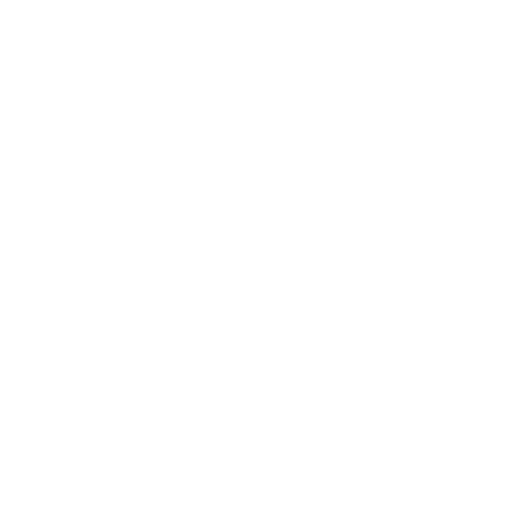
t = 0.00 s
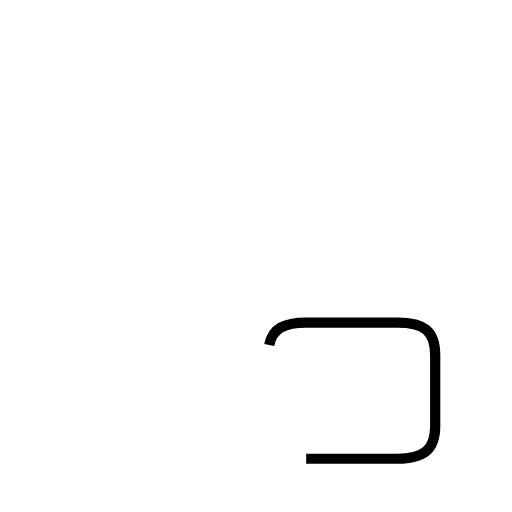
t = 1.22 s
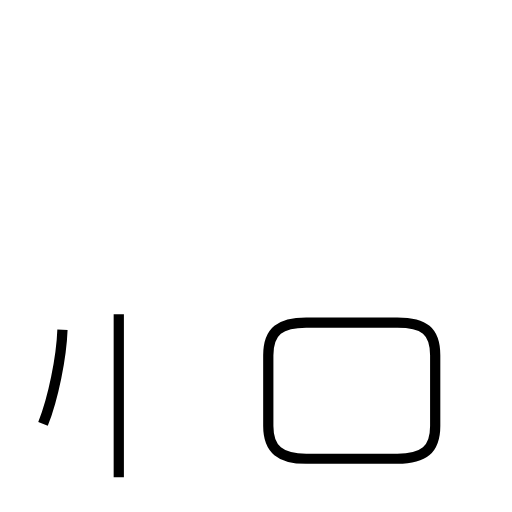
t = 2.39 s
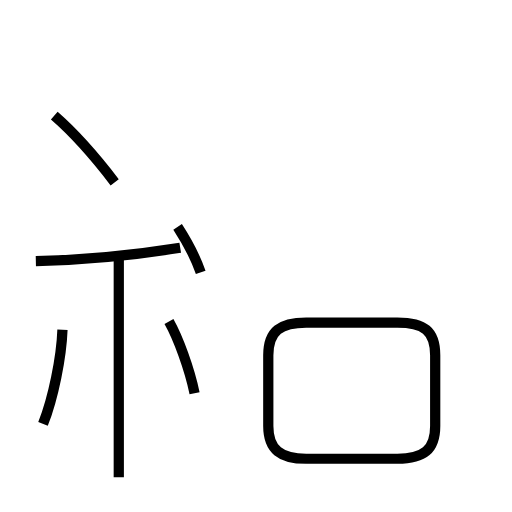
t = 3.61 s
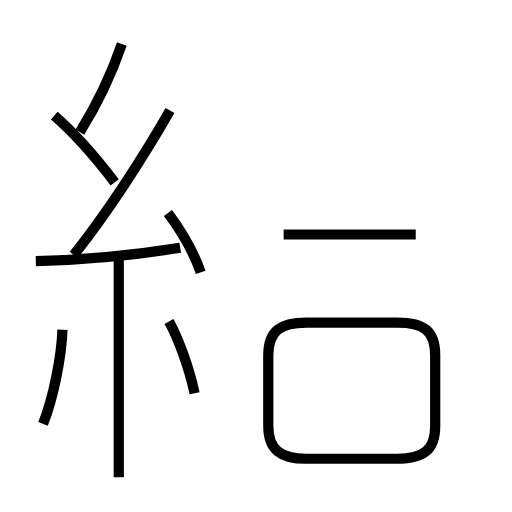
t = 4.84 s
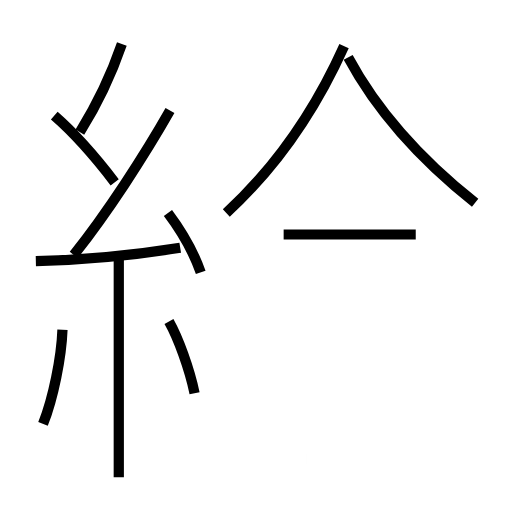
t = 6.02 s

The animated SVG that drew these frames (rendered in a browser with its animation timeline set to each time). Animation: 12 SMIL elements (animate=12); one cycle of 6.01 s.

<?xml version='1.0' encoding='utf-8'?>
<svg viewBox="0.0 -6.0 50.0 50.0" version="1.1" xmlns="http://www.w3.org/2000/svg"><rect x="-1000" y="-1000" width="2000" height="2000" stroke="white" fill="white" /><g style="fill:none;stroke:#000000;stroke-width:1"><path d="M 29.9 0.8 L 38.8 0.8 C 41.4 0.8 42.5 -0.1 42.5 -2.4 L 42.5 -9.3 C 42.5 -11.7 41.4 -12.5 38.8 -12.5 L 29.9 -12.5 C 27.4 -12.5 26.2 -11.7 26.2 -9.3 L 26.2 -2.4 C 26.2 -0.1 27.4 0.8 29.9 0.8 Z " transform="translate(0.0 38.0)" stroke-dasharray="54.325607063814964" stroke-dashoffset="54.325607063814964"><animate attributeName="stroke-dashoffset" from="54.325607063814964" to="0" dur="1.6297682119144488s" begin="0s; anim_end.end" fill="freeze" id="anim0" /></path><path d="M 4.2 -2.6 C 5.2 -5.1 6.0 -9.1 6.1 -11.8 " transform="translate(0.0 38.0)" stroke-dasharray="9.430271357575682" stroke-dashoffset="9.430271357575682"><animate attributeName="stroke-dashoffset" from="9.430271357575682" to="0" dur="0.28290814072727044s" begin="anim0.end" fill="freeze" id="anim1" /></path><path d="M 11.6 2.6 L 11.6 -18.6 " transform="translate(0.0 38.0)" stroke-dasharray="21.200000000000003" stroke-dashoffset="21.200000000000003"><animate attributeName="stroke-dashoffset" from="21.200000000000003" to="0" dur="0.636s" begin="anim1.end" fill="freeze" id="anim2" /></path><path d="M 19.0 -5.6 C 18.5 -8.0 17.4 -11.0 16.5 -12.6 " transform="translate(0.0 38.0)" stroke-dasharray="7.4555460000470415" stroke-dashoffset="7.4555460000470415"><animate attributeName="stroke-dashoffset" from="7.4555460000470415" to="0" dur="0.22366638000141123s" begin="anim2.end" fill="freeze" id="anim3" /></path><path d="M 3.5 -18.5 C 8.1 -18.6 13.2 -19.1 17.6 -19.8 " transform="translate(0.0 38.0)" stroke-dasharray="14.17002646340988" stroke-dashoffset="14.17002646340988"><animate attributeName="stroke-dashoffset" from="14.17002646340988" to="0" dur="0.4251007939022964s" begin="anim3.end" fill="freeze" id="anim4" /></path><path d="M 11.2 -26.2 C 8.9 -29.2 6.8 -31.4 5.3 -32.7 " transform="translate(0.0 38.0)" stroke-dasharray="8.791872710329706" stroke-dashoffset="8.791872710329706"><animate attributeName="stroke-dashoffset" from="8.791872710329706" to="0" dur="0.26375618130989115s" begin="anim4.end" fill="freeze" id="anim5" /></path><path d="M 19.6 -17.4 C 18.9 -19.4 17.6 -21.6 16.4 -23.2 " transform="translate(0.0 38.0)" stroke-dasharray="6.64755931458722" stroke-dashoffset="6.64755931458722"><animate attributeName="stroke-dashoffset" from="6.64755931458722" to="0" dur="0.19942677943761658s" begin="anim5.end" fill="freeze" id="anim6" /></path><path d="M 7.2 -19.1 C 10.4 -23.1 14.1 -28.8 16.6 -33.2 " transform="translate(0.0 38.0)" stroke-dasharray="16.961112797327385" stroke-dashoffset="16.961112797327385"><animate attributeName="stroke-dashoffset" from="16.961112797327385" to="0" dur="0.5088333839198215s" begin="anim6.end" fill="freeze" id="anim7" /></path><path d="M 7.8 -31.1 C 9.3 -33.5 10.8 -36.5 11.9 -39.7 " transform="translate(0.0 38.0)" stroke-dasharray="9.547157568662739" stroke-dashoffset="9.547157568662739"><animate attributeName="stroke-dashoffset" from="9.547157568662739" to="0" dur="0.28641472705988213s" begin="anim7.end" fill="freeze" id="anim8" /></path><path d="M 40.6 -21.1 L 27.7 -21.1 " transform="translate(0.0 38.0)" stroke-dasharray="12.900000000000002" stroke-dashoffset="12.900000000000002"><animate attributeName="stroke-dashoffset" from="12.900000000000002" to="0" dur="0.38700000000000007s" begin="anim8.end" fill="freeze" id="anim9" /></path><path d="M 22.1 -23.2 C 27.1 -27.8 30.9 -33.5 33.6 -39.5 " transform="translate(0.0 38.0)" stroke-dasharray="20.084357698793063" stroke-dashoffset="20.084357698793063"><animate attributeName="stroke-dashoffset" from="20.084357698793063" to="0" dur="0.6025307309637918s" begin="anim9.end" fill="freeze" id="anim10" /></path><path d="M 46.4 -24.2 C 41.1 -28.4 36.9 -33.0 34.0 -38.4" transform="translate(0.0 38.0)" stroke-dasharray="18.98586827231448" stroke-dashoffset="18.98586827231448"><animate attributeName="stroke-dashoffset" from="18.98586827231448" to="0" dur="0.5695760481694344s" begin="anim10.end" fill="freeze" id="anim_end" /></path></g></svg>
